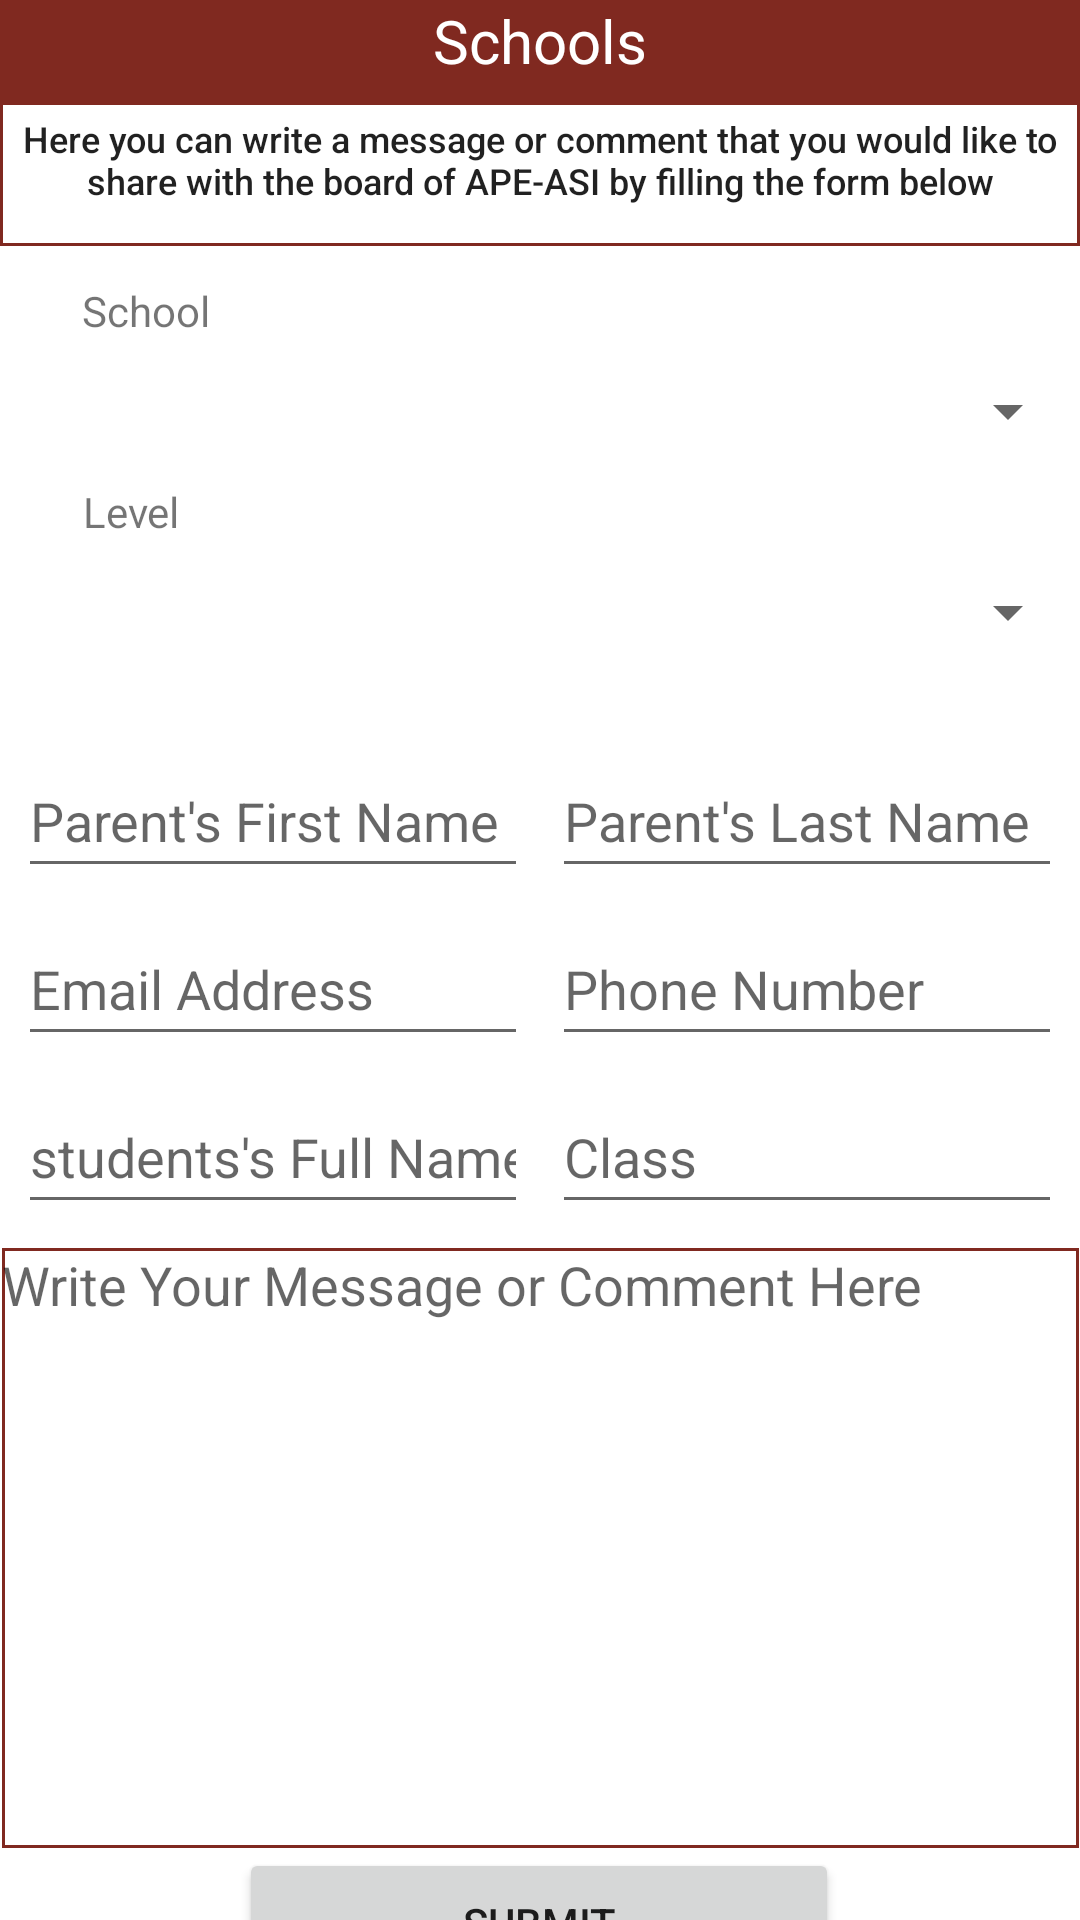

Write the Android layout XML for this screen, with the resource values it uses.
<!-- AndroidManifest.xml: application theme Theme.APEASI -->
<!-- res/layout/activity_schools.xml -->
<?xml version="1.0" encoding="utf-8"?>
<androidx.constraintlayout.widget.ConstraintLayout xmlns:android="http://schemas.android.com/apk/res/android"
    xmlns:app="http://schemas.android.com/apk/res-auto"
    xmlns:tools="http://schemas.android.com/tools"
    android:layout_width="match_parent"
    android:layout_height="match_parent"
    tools:context=".Schools">

    <Button
        android:id="@+id/submitButton2"
        android:layout_width="200dp"
        android:layout_height="50dp"
        android:layout_marginBottom="4dp"
        android:minHeight="48dp"
        android:text="@string/submit"
        app:layout_constraintBottom_toBottomOf="parent"
        app:layout_constraintEnd_toEndOf="parent"
        app:layout_constraintHorizontal_bias="0.497"
        app:layout_constraintStart_toStartOf="parent"
        app:layout_constraintTop_toBottomOf="@+id/msg"
        app:layout_constraintVertical_bias="0.0" />

    <TextView
        android:id="@+id/msgschools"
        android:layout_width="match_parent"
        android:layout_height="48dp"
        android:background="@drawable/back"
        android:padding="4dp"
        android:text="@string/schoolstxt"
        android:textAlignment="center"
        android:textAppearance="@style/TextAppearance.AppCompat.Body2"
        android:textSize="12sp"
        app:layout_constraintEnd_toEndOf="parent"
        app:layout_constraintHorizontal_bias="0.0"
        app:layout_constraintStart_toStartOf="parent"
        app:layout_constraintTop_toBottomOf="@+id/textView9" />

    <TextView
        android:id="@+id/textView9"
        android:layout_width="match_parent"
        android:layout_height="34dp"
        android:background="#802920"
        android:backgroundTint="#802920"
        android:fontFamily="sans-serif"
        android:text="@string/schools"
        android:textAlignment="center"
        android:textColor="@color/white"
        android:textSize="20sp"
        app:layout_constraintEnd_toEndOf="parent"
        app:layout_constraintHorizontal_bias="0.538"
        app:layout_constraintStart_toStartOf="parent"
        app:layout_constraintTop_toTopOf="parent" />

    <Spinner
        android:id="@+id/spinner"
        android:layout_width="match_parent"
        android:layout_height="wrap_content"
        android:minHeight="48dp"
        app:layout_constraintEnd_toEndOf="parent"
        app:layout_constraintHorizontal_bias="0.603"
        app:layout_constraintStart_toStartOf="parent"
        app:layout_constraintTop_toBottomOf="@+id/textView12"
        tools:ignore="SpeakableTextPresentCheck" />

    <Spinner
        android:id="@+id/spinner2"
        android:layout_width="match_parent"
        android:layout_height="wrap_content"
        android:minHeight="48dp"
        app:layout_constraintBottom_toBottomOf="parent"
        app:layout_constraintEnd_toEndOf="parent"
        app:layout_constraintHorizontal_bias="0.132"
        app:layout_constraintStart_toStartOf="parent"
        app:layout_constraintTop_toBottomOf="@+id/textView13"
        app:layout_constraintVertical_bias="0.0" />

    <TextView
        android:id="@+id/textView12"
        android:layout_width="wrap_content"
        android:layout_height="wrap_content"
        android:layout_marginTop="12dp"
        android:text="@string/school"
        app:layout_constraintEnd_toEndOf="parent"
        app:layout_constraintHorizontal_bias="0.086"
        app:layout_constraintStart_toStartOf="parent"
        app:layout_constraintTop_toBottomOf="@+id/msgschools" />

    <TextView
        android:id="@+id/textView13"
        android:layout_width="wrap_content"
        android:layout_height="wrap_content"
        android:text="@string/grade"
        app:layout_constraintEnd_toEndOf="parent"
        app:layout_constraintHorizontal_bias="0.084"
        app:layout_constraintStart_toStartOf="parent"
        app:layout_constraintTop_toBottomOf="@+id/spinner" />

    <EditText
        android:id="@+id/pfname"
        android:layout_width="170dp"
        android:layout_height="wrap_content"
        android:layout_marginStart="32dp"
        android:layout_marginTop="20dp"
        android:layout_marginEnd="4dp"
        android:ems="10"
        android:hint="@string/parentfname"
        android:inputType="textPersonName"
        android:minHeight="48dp"
        app:layout_constraintEnd_toStartOf="@+id/plname"
        app:layout_constraintHorizontal_bias="0.0"
        app:layout_constraintStart_toStartOf="parent"
        app:layout_constraintTop_toBottomOf="@+id/spinner2" />

    <EditText
        android:id="@+id/mailschools"
        android:layout_width="170dp"
        android:layout_height="wrap_content"
        android:layout_marginStart="32dp"
        android:layout_marginTop="8dp"
        android:layout_marginEnd="4dp"
        android:ems="10"
        android:hint="@string/emailadd"
        android:inputType="textEmailAddress"
        android:minHeight="48dp"
        app:layout_constraintEnd_toStartOf="@+id/num"
        app:layout_constraintHorizontal_bias="0.0"
        app:layout_constraintStart_toStartOf="parent"
        app:layout_constraintTop_toBottomOf="@+id/pfname" />

    <EditText
        android:id="@+id/num"
        android:layout_width="170dp"
        android:layout_height="wrap_content"
        android:layout_marginStart="4dp"
        android:layout_marginTop="8dp"
        android:layout_marginEnd="32dp"
        android:ems="10"
        android:hint="@string/num"
        android:inputType="phone"
        android:minHeight="48dp"
        app:layout_constraintEnd_toEndOf="parent"
        app:layout_constraintStart_toEndOf="@+id/mailschools"
        app:layout_constraintTop_toBottomOf="@+id/plname" />

    <EditText
        android:id="@+id/studname"
        android:layout_width="170dp"
        android:layout_height="wrap_content"
        android:layout_marginStart="32dp"
        android:layout_marginTop="8dp"
        android:layout_marginEnd="4dp"
        android:ems="10"
        android:hint="@string/studname"
        android:inputType="textPersonName"
        android:minHeight="48dp"
        app:layout_constraintEnd_toStartOf="@+id/lvlclass"
        app:layout_constraintHorizontal_bias="0.0"
        app:layout_constraintStart_toStartOf="parent"
        app:layout_constraintTop_toBottomOf="@+id/mailschools" />

    <EditText
        android:id="@+id/lvlclass"
        android:layout_width="170dp"
        android:layout_height="wrap_content"
        android:layout_marginStart="4dp"
        android:layout_marginTop="8dp"
        android:layout_marginEnd="32dp"
        android:ems="10"
        android:hint="@string/lvl"
        android:inputType="textPersonName"
        android:minHeight="48dp"
        app:layout_constraintBottom_toBottomOf="parent"
        app:layout_constraintEnd_toEndOf="parent"
        app:layout_constraintStart_toEndOf="@+id/studname"
        app:layout_constraintTop_toBottomOf="@+id/num"
        app:layout_constraintVertical_bias="0.0" />

    <EditText
        android:id="@+id/plname"
        android:layout_width="170dp"
        android:layout_height="wrap_content"
        android:layout_marginStart="4dp"
        android:layout_marginTop="20dp"
        android:layout_marginEnd="32dp"
        android:ems="10"
        android:hint="@string/parentlname"
        android:inputType="textPersonName"
        android:minHeight="48dp"
        app:layout_constraintEnd_toEndOf="parent"
        app:layout_constraintStart_toEndOf="@+id/pfname"
        app:layout_constraintTop_toBottomOf="@+id/spinner2" />

    <EditText
        android:id="@+id/msg"
        android:layout_width="359dp"
        android:layout_height="200dp"
        android:layout_marginTop="8dp"
        android:background="@drawable/back"
        android:ems="10"
        android:gravity="start|top"
        android:hint="@string/msghint"
        android:inputType="textMultiLine"
        app:layout_constraintEnd_toEndOf="parent"
        app:layout_constraintStart_toStartOf="parent"
        app:layout_constraintTop_toBottomOf="@+id/studname" />
</androidx.constraintlayout.widget.ConstraintLayout>
<!-- resources referenced by this layout -->
<resources>
  <!-- drawable back (drawable) -->
  <?xml version="1.0" encoding="utf-8"?>
  
  <shape xmlns:android="http://schemas.android.com/apk/res/android" android:shape="rectangle" >
      <solid android:color="@android:color/transparent" />
      <stroke android:width="1dip" android:color="#802920"/>
  </shape>
  <string name="emailadd">Email Address</string>
  <string name="grade">Level</string>
  <string name="lvl">Class</string>
  <string name="msghint">Write Your Message or Comment Here</string>
  <string name="num">Phone Number</string>
  <string name="parentfname">Parent\'s First Name</string>
  <string name="parentlname">Parent\'s Last Name</string>
  <string name="school">School</string>
  <string name="schools">Schools</string>
  <string name="schoolstxt">Here you can write a message or comment that you would like to share with the board of APE-ASI by filling the form below</string>
  <string name="studname">students\'s Full Name</string>
  <string name="submit">Submit</string>
  <style name="Theme.APEASI" parent="Theme.MaterialComponents.DayNight.DarkActionBar">
          
          <item name="colorPrimary">#802920</item>
          <item name="colorPrimaryVariant">#802920</item>
          <item name="colorOnPrimary">@color/white</item>
          
          <item name="colorSecondary">@color/teal_200</item>
          <item name="colorSecondaryVariant">@color/teal_700</item>
          <item name="colorOnSecondary">@color/black</item>
          
          <item name="android:statusBarColor" tools:targetApi="l">@color/black</item>
          
      </style>
  <!-- not gathered from this repository: default colours our renderer supplied (Android Studio template values) -->
  <color name="teal_200">#FF03DAC5</color>
  <color name="teal_700">#FF018786</color>
  <color name="black">#FF000000</color>
  <color name="white">#FFFFFFFF</color>
</resources>
